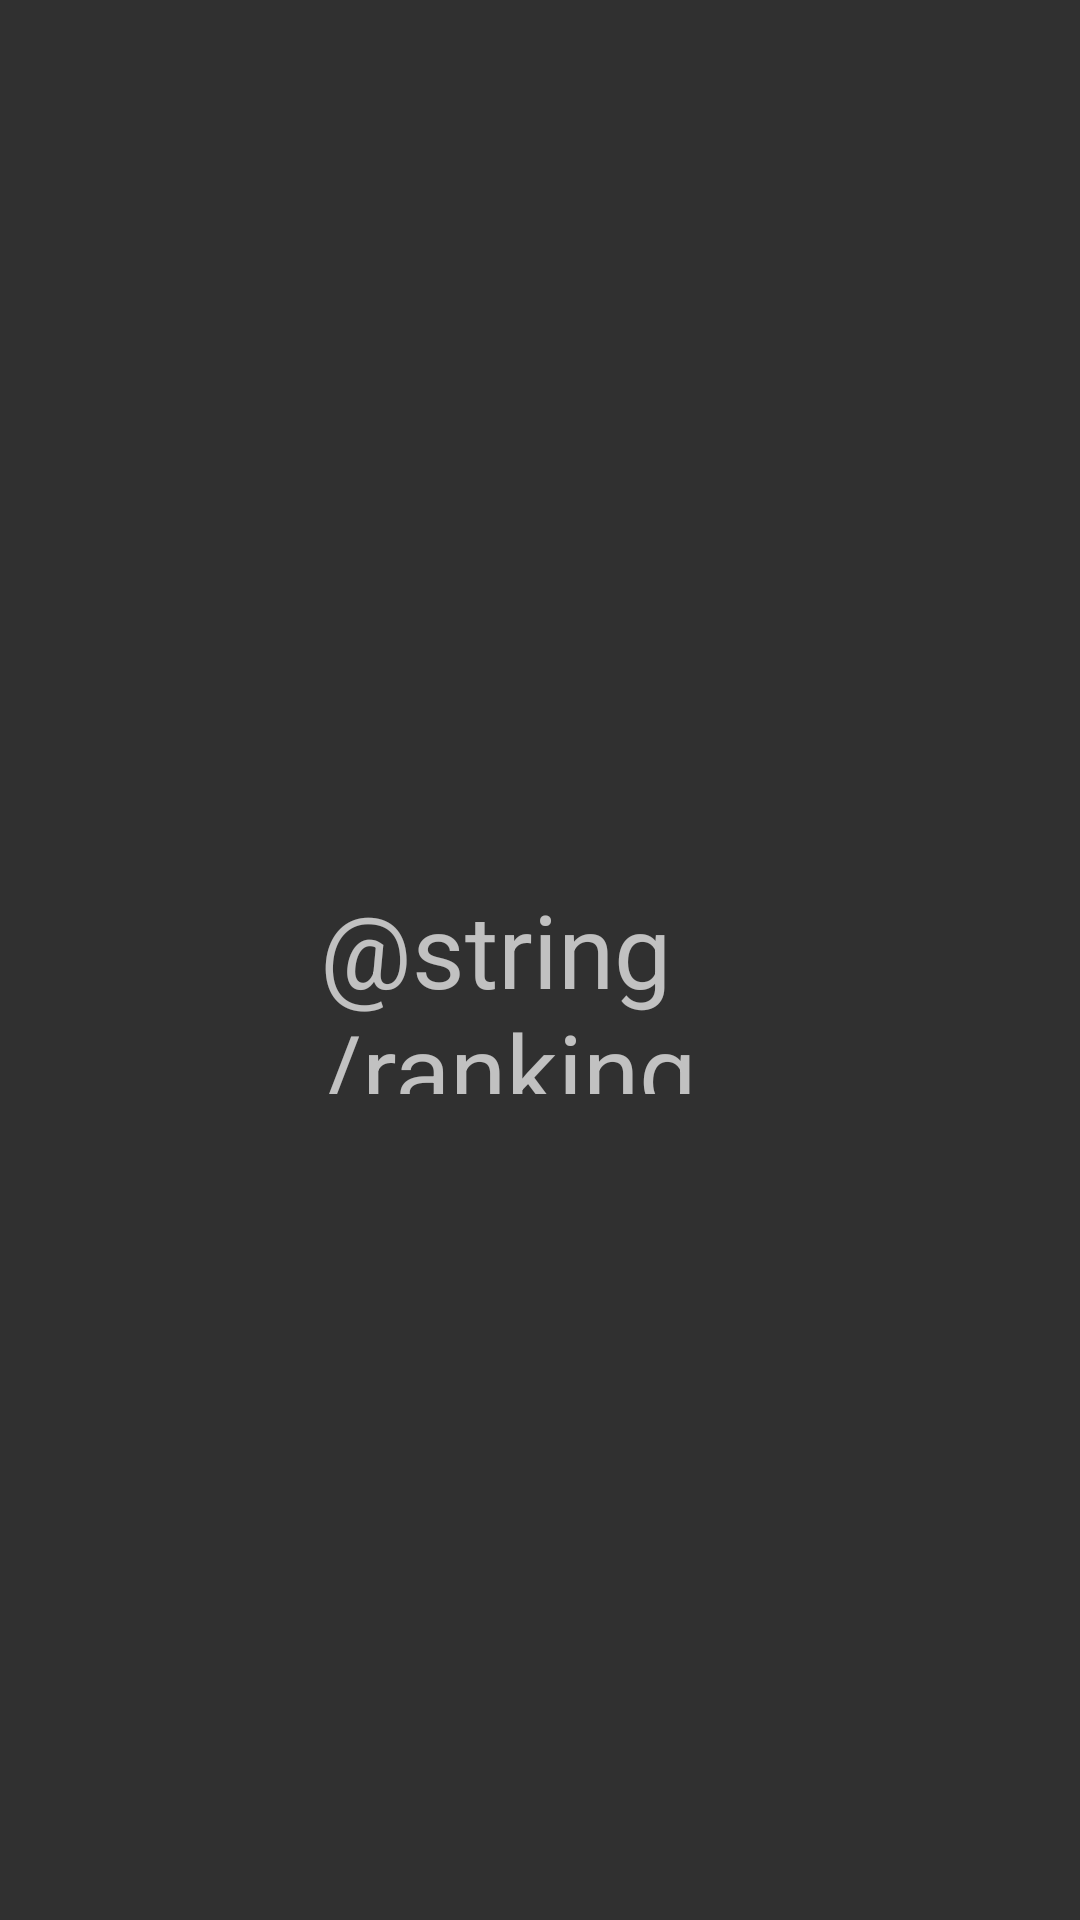

Android layout source for this screen:
<!-- AndroidManifest.xml: application theme Theme.AppCompat.NoActionBar -->
<!-- res/layout/activity_ranking.xml -->
<?xml version="1.0" encoding="utf-8"?>
<androidx.constraintlayout.widget.ConstraintLayout xmlns:android="http://schemas.android.com/apk/res/android"
    xmlns:app="http://schemas.android.com/apk/res-auto"
    xmlns:tools="http://schemas.android.com/tools"
    android:layout_width="match_parent"
    android:layout_height="match_parent"
    tools:context=".RankingActivity">

    <TextView
        android:id="@+id/textView4"
        android:layout_width="147dp"
        android:layout_height="71dp"
        android:text="@string/ranking"
        android:textSize="34sp"
        app:layout_constraintBottom_toBottomOf="parent"
        app:layout_constraintEnd_toEndOf="parent"
        app:layout_constraintStart_toStartOf="parent"
        app:layout_constraintTop_toTopOf="parent"
        app:layout_constraintVertical_bias="0.516" />
</androidx.constraintlayout.widget.ConstraintLayout>
<!-- resources referenced by this layout -->
<resources>

</resources>
